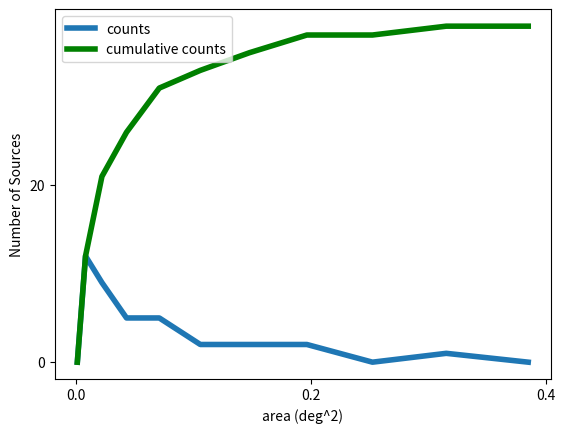

The matplotlib source for this figure:
import matplotlib.pyplot as plt
#import glob
import numpy as np
import os.path
#from scipy import interpolate
#from scipy import integrate
import math



radius=[1.0,3.0,5.0,7.0,9.0,11.0,13.0,15.0,17.0,19.0,21.0]    #arcmin


radius = np.array(radius)
radius=np.array([float(i) for i in radius])

#def power(my_list):
#    return [ x**2 for x in my_list ]

area=[]
for i in range(0, len(radius)):
    area_loop=(math.pi*(radius[i])**2)/3600.0  #area in deg^2
    area.append(area_loop)


counts=[0.0,12.0,9.0,5.0,5.0,2.0,2.0,2.0,0.0,1.0,0.0]

counts_accum=[0.0,12.0,21.0,26.0,31.0,33.0,35.0,37.0,37.0,38.0,38.0]


counts = np.array(counts)
counts=np.array([float(i) for i in counts])
counts_accum = np.array(counts_accum)
counts_accum=np.array([float(i) for i in counts_accum])


fig = plt.figure()
ax1 = fig.add_subplot(111)





#ax2 = ax1.twiny()

ax1.plot(area,counts, label='counts', linewidth=4)

ax1.plot(area,counts_accum, label='cumulative counts', linewidth=4, color='g')

#ax2.plot(area, counts_accum)

#plt.title("")   
#ax1.set_xlabel("radius (arcmin)")
ax1.set_xlabel("area (deg^2)")
ax1.set_ylabel("Number of Sources")

ax1.legend(loc=2)
#ax2.legend(loc=2)



plt.rc('font', size=30)  #==========================================================HERE (font size)

plt.show()
